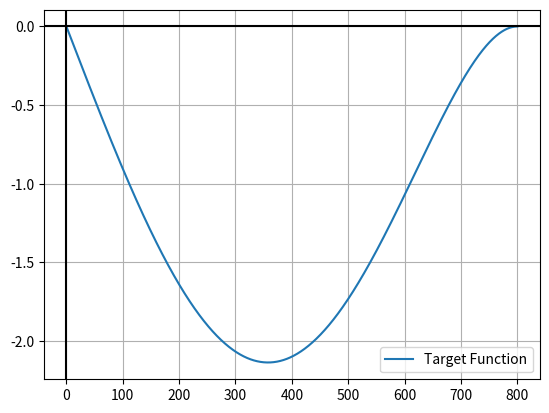

Generate this figure with matplotlib:
#~~~~~~~~~~~~~~~~~~~~~~~~~~~~~~~~~~~~~~~~~~~~~~~~~~~~~~~~~~~~~~~~~~~~~~~~~~~~~~~~
#                                  Q1A
#~~~~~~~~~~~~~~~~~~~~~~~~~~~~~~~~~~~~~~~~~~~~~~~~~~~~~~~~~~~~~~~~~~~~~~~~~~~~~~~~

import matplotlib.pyplot as plt
import numpy as np

#Defining the equation of the beam
def f(x):

    return (w/(120*E*I*L))*(-x**5 + 2*L**2*x**3 - L**4*x)

E=40000
L=800
I=40000
w=3.5

#Plotting the function to solve the maxima though inspection

# Plotting initial function and its quadratic approximation
x = np.linspace(0, 800, 1500)
fig, ax = plt.subplots()
ax.plot(x, f(x), label='Target Function')
#ax.set_ylim([-4, 0])  if needed to determine the limit
ax.axhline(y=0, color='k')
ax.axvline(x=0, color='k')
ax.grid()
plt.legend()

#~~~~~~~~~~~~~~~~~~~~~~~~~~~~~~~~~~~~~~~~~~~~~~~~~~~~~~~~~~~~~~~~~~~~~~~~~~~~~~~~
#                                  Q1B
#~~~~~~~~~~~~~~~~~~~~~~~~~~~~~~~~~~~~~~~~~~~~~~~~~~~~~~~~~~~~~~~~~~~~~~~~~~~~~~~~

import numpy as np
import matplotlib.pyplot as plt

def gsection(ftn, xl, xm, xr, tol=0.01):  #Tolerance modified as per question

    # Calculate the golden ratio plus one
    gr1 = 1 + (1 + np.sqrt(5)) / 2

    # Initialize function values at bounds and midpoint
    '''Adjusted to match f(x)'''
    
    fl = f(xl)
    fr = f(xr)
    fm = f(xm)

    # Initialize previous midpoint for relative error calculation
    prev_xm = None

    # Iteration counter
    iteration = 0

    # Iteratively refine xl, xr, and xm
    while (xr - xl) > tol:
        iteration += 1  # Increment iteration counter

        if (xr - xm) > (xm - xl):
            y = xm + (xr - xm) / gr1
            fy = f(y)
            if fy <= fm:  # Changed condition for minimization
                xl, fl = xm, fm
                xm, fm = y, fy
            else:
                xr, fr = y, fy
        else:
            y = xm - (xm - xl) / gr1
            fy = f(y)
            if fy <= fm:  # Changed condition for minimization
                xr, fr = xm, fm
                xm, fm = y, fy
            else:
                xl, fl = y, fy

        # Calculate relative error if previous midpoint exists
        if prev_xm is not None:
            rel_error = abs((xm - prev_xm) / xm)

            # Print current iteration, values, and relative error
            print(f'Iteration {iteration}: xl = {xl}, xm = {xm}, xr = {xr}, f(xm) = {fm}, Relative Error = {rel_error}')

        prev_xm = xm

    return xm

# Set the bounds and midpoint for the golden section search
xl, xm, xr = 0, 400, 800  # Lower bound, initial midpoint guess, upper bound

# Perform the golden section search
x_min = gsection(f(x), xl, xm, xr, tol=1e-9)
print(f'x_min: {x_min}')

#~~~~~~~~~~~~~~~~~~~~~~~~~~~~~~~~~~~~~~~~~~~~~~~~~~~~~~~~~~~~~~~~~~~~~~~~~~~~~~~~
#                                  Q1C
#~~~~~~~~~~~~~~~~~~~~~~~~~~~~~~~~~~~~~~~~~~~~~~~~~~~~~~~~~~~~~~~~~~~~~~~~~~~~~~~~


from sympy import symbols, exp, series

# Define the symbols
x, h = symbols('x h')

# Define the function
f = exp(-x)

# Taylor series expansion around x=1 for the given perturbation h=0.1
taylor_expansion = series(f, x, 1, 4).removeO()
taylor_expansion_with_h = taylor_expansion.subs(x, 1 + h)

print('Without the perturbation the series is', taylor_expansion) 
print('With the perturbation the series is',taylor_expansion_with_h)

#~~~~~~~~~~~~~~~~~~~~~~~~~~~~~~~~~~~~~~~~~~~~~~~~~~~~~~~~~~~~~~~~~~~~~~~~~~~~~~~~
#                                  Q1D
#~~~~~~~~~~~~~~~~~~~~~~~~~~~~~~~~~~~~~~~~~~~~~~~~~~~~~~~~~~~~~~~~~~~~~~~~~~~~~~~~


# Redefine the function and its variables for clarity
x, h = symbols('x h')
f = exp(-x)

# Initial value of x and perturbation value
x0 = 1
h_value = 0.1

# Calculate the function value at the initial x and at the perturbed x
f_x0 = f.subs(x, x0)
f_x0_perturbed = f.subs(x, x0 + h_value)

# Calculate the change in the function value
delta_f = f_x0_perturbed - f_x0

# Calculate the sensitivity
sensitivity = delta_f / h_value

# Nicely formatted print statement
print(f"Value of f(x) at x = {x0}: {f_x0.evalf():.6f}")
print(f"Value of f(x) at x = {x0 + h_value}: {f_x0_perturbed.evalf():.6f}")
print(f"Change in f(x) due to perturbation: {delta_f.evalf():.6f}")
print(f"Sensitivity of f(x) to perturbation: {sensitivity.evalf():.6f}")

'''This question can also be solved by hand'''
